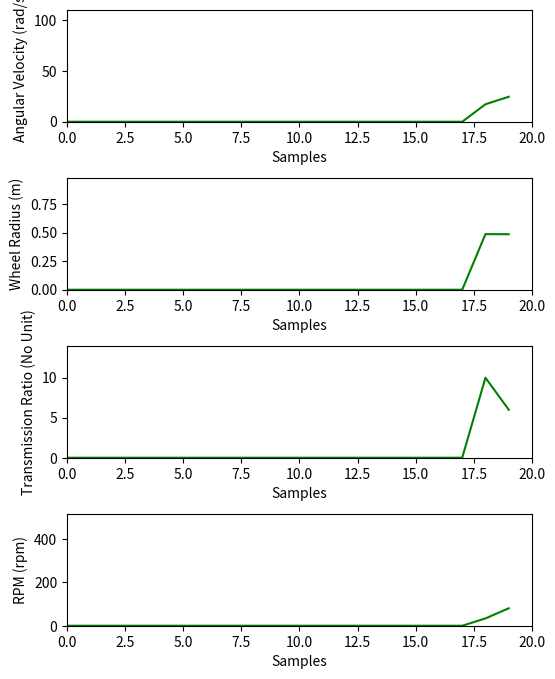

Write the Python code that produced this figure.
# Library imports

import random
import math
import csv
import numpy as np

import matplotlib.pyplot as plt
from matplotlib.animation import FuncAnimation

# Tractor's parameters variables

angular_velocity = 0 # rad/s
wheel_radius = 0.5 # m
transmission_ratio = 4 # no unit
RPM = 0 # revolutions per minute

# Simulation constants

ANGULAR_VELOCITY_BOUNDS = [10, 100]
WHEEL_RADIUS_BOUNDS = [0.48, 0.5]
TRANSMISSION_RATIO_BOUNDS = [4, 10]
RPM_BOUNDS = [(ANGULAR_VELOCITY_BOUNDS[0] * 60) / (2 * math.pi * WHEEL_RADIUS_BOUNDS[1] * TRANSMISSION_RATIO_BOUNDS[1]), (ANGULAR_VELOCITY_BOUNDS[1] * 60) / (2 * math.pi * WHEEL_RADIUS_BOUNDS[0] * TRANSMISSION_RATIO_BOUNDS[0])]

X_RANGE = 20

# List and matrix for live plotting

x_values = list(range(0, X_RANGE))
parameters_values = np.zeros((X_RANGE, 4))

# Function for generating random values

def generate_random_value(lower_bound, upper_bound, decimal=True):
  if(decimal == True):
    return random.uniform(lower_bound, upper_bound)
  else:
    return random.randint(lower_bound, upper_bound)

# Figure and axes declaration

fig, axes = plt.subplots(4, 1, figsize=(8, 10))
fig.subplots_adjust(hspace=0.5)
scatter_plots = [ax.plot(x_values, parameters_values[:, i], 'g-')[0] for i, ax in enumerate(axes)]
fig.set_size_inches(6, 8)

for i in range(4):
  axes[i].set_xlabel('Samples')

for i in range(4):
  axes[i].set_xlim(0, X_RANGE)

axes[0].set_ylabel('Angular Velocity (rad/s)')
axes[0].set_ylim(ANGULAR_VELOCITY_BOUNDS[0] - ANGULAR_VELOCITY_BOUNDS[0], ANGULAR_VELOCITY_BOUNDS[1] + ANGULAR_VELOCITY_BOUNDS[0])

axes[1].set_ylabel('Wheel Radius (m)')
axes[1].set_ylim(WHEEL_RADIUS_BOUNDS[0] - WHEEL_RADIUS_BOUNDS[0], WHEEL_RADIUS_BOUNDS[1] + WHEEL_RADIUS_BOUNDS[0])

axes[2].set_ylabel('Transmission Ratio (No Unit)')
axes[2].set_ylim(TRANSMISSION_RATIO_BOUNDS[0] - TRANSMISSION_RATIO_BOUNDS[0], TRANSMISSION_RATIO_BOUNDS[1] + TRANSMISSION_RATIO_BOUNDS[0])

axes[3].set_ylabel('RPM (rpm)')
axes[3].set_ylim(RPM_BOUNDS[0] - RPM_BOUNDS[0], RPM_BOUNDS[1] + RPM_BOUNDS[0])

# Create CSV file

FILE_NAME = "tractor_data.csv"

with open(FILE_NAME, mode = 'w', newline = '') as file:
    writer = csv.writer(file)
    writer.writerow(['Angular Velocity (rad/s)', 'Wheel Radius (m)', 'Transmission Ratio (No Unit)', 'RPM (rpm)'])

# Generate random values

def animate(frame):

    global parameters_values, transmission_ratio

    # Assign random value to angular velocity and wheel radius variables

    angular_velocity = generate_random_value(ANGULAR_VELOCITY_BOUNDS[0], ANGULAR_VELOCITY_BOUNDS[1])
    wheel_radius = generate_random_value(WHEEL_RADIUS_BOUNDS[0], WHEEL_RADIUS_BOUNDS[1])

    # Transmission ratio variable is changed as well, not as usual as the other two

    if(frame % 10 == 0):
      transmission_ratio = generate_random_value(TRANSMISSION_RATIO_BOUNDS[0], TRANSMISSION_RATIO_BOUNDS[1], False)

    # Calculate RPM

    RPM = (angular_velocity * 60) / (2 * math.pi * wheel_radius * transmission_ratio)

    # Write values to CSV

    with open(FILE_NAME, mode = 'a', newline = '') as file:
      writer = csv.writer(file)
      writer.writerow([angular_velocity, wheel_radius, transmission_ratio, RPM])

    # Add new values to parameters values matrix

    new_row = np.array([angular_velocity, wheel_radius, transmission_ratio, RPM])
    parameters_values = np.vstack([parameters_values, new_row])

    # Limit parameters values matrix to set number of items

    parameters_values = parameters_values[-X_RANGE : , :]

    # Update lines with new values

    for j, scatter_plot in enumerate(scatter_plots):
      scatter_plot.set_ydata(parameters_values[:, j])

    return scatter_plots

def run_plot() :

  # Create animation

  ani = FuncAnimation(fig, animate, frames=range(X_RANGE), blit=True)
  return ani

if __name__ == "__main__" :
  run_plot()
